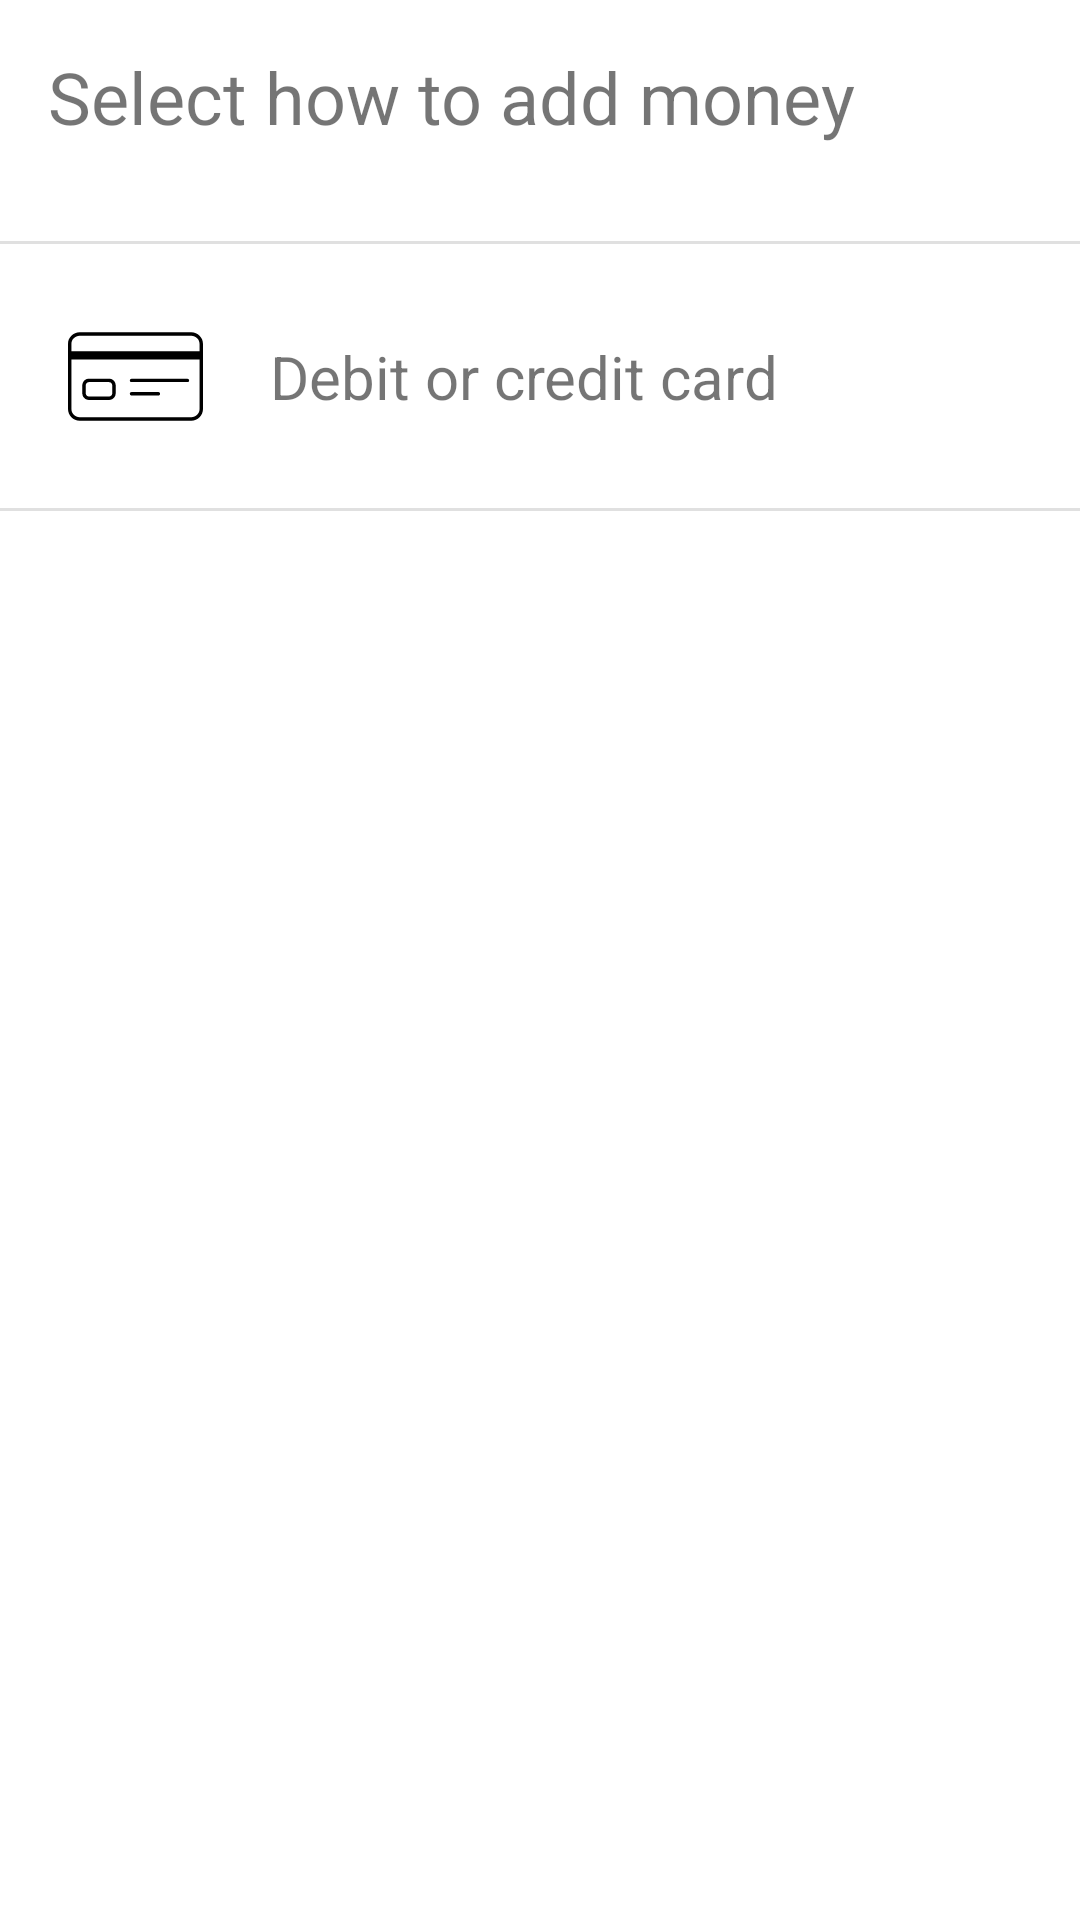

This screen was rendered from an Android layout file. Write that file and the resources it references.
<!-- AndroidManifest.xml: application theme Theme.CardHolder -->
<!-- res/layout/add_money_fragment.xml -->
<?xml version="1.0" encoding="utf-8"?>
<androidx.constraintlayout.widget.ConstraintLayout xmlns:android="http://schemas.android.com/apk/res/android"
    xmlns:app="http://schemas.android.com/apk/res-auto"
    xmlns:tools="http://schemas.android.com/tools"
    android:layout_width="match_parent"
    android:layout_height="match_parent"
    tools:context=".ui.AddMoneyFragment">

    <TextView
        android:id="@+id/selectHowToAddLabel"
        android:layout_width="wrap_content"
        android:layout_height="wrap_content"
        android:layout_marginStart="@dimen/layout_margin_standard"
        android:layout_marginTop="@dimen/layout_margin_standard"
        android:text="@string/select_how_to_add_money"
        android:textSize="@dimen/text_h1_size"
        app:layout_constraintEnd_toEndOf="parent"
        app:layout_constraintHorizontal_bias="0.0"
        app:layout_constraintStart_toStartOf="parent"
        app:layout_constraintTop_toTopOf="parent" />

    <View
        android:id="@+id/dividerTop"
        android:layout_width="380dp"
        android:layout_height="1dp"
        android:layout_marginTop="@dimen/layout_margin_double"
        android:background="?android:attr/listDivider"
        app:layout_constraintBottom_toBottomOf="parent"
        app:layout_constraintEnd_toEndOf="parent"
        app:layout_constraintStart_toStartOf="parent"
        app:layout_constraintTop_toBottomOf="@+id/selectHowToAddLabel"
        app:layout_constraintVertical_bias="0.0" />


    <include
        android:id="@+id/paymentTypeItem"
        layout="@layout/item_payment_type"
        android:layout_width="0dp"
        android:layout_height="0dp"
        app:layout_constraintBottom_toTopOf="@+id/dividerBottom"
        app:layout_constraintEnd_toEndOf="parent"
        app:layout_constraintStart_toStartOf="parent"
        app:layout_constraintTop_toBottomOf="@+id/dividerTop">

    </include>

    <View
        android:id="@+id/dividerBottom"
        android:layout_width="380dp"
        android:layout_height="1dp"
        android:layout_marginTop="88dp"
        android:background="?android:attr/listDivider"
        app:layout_constraintEnd_toEndOf="parent"
        app:layout_constraintStart_toStartOf="parent"
        app:layout_constraintTop_toBottomOf="@+id/dividerTop" />


</androidx.constraintlayout.widget.ConstraintLayout>
<!-- res/layout/item_payment_type.xml (included above) -->
<?xml version="1.0" encoding="utf-8"?>
<androidx.constraintlayout.widget.ConstraintLayout
    xmlns:android="http://schemas.android.com/apk/res/android"
    xmlns:app="http://schemas.android.com/apk/res-auto"
    android:layout_width="match_parent"
    android:layout_height="wrap_content">

    <ImageView
        android:id="@+id/paymentCardIcon"
        android:layout_width="90dp"
        android:layout_height="45dp"
        android:contentDescription="@string/payment_type_icon"
        app:layout_constraintBottom_toBottomOf="parent"
        app:layout_constraintStart_toStartOf="parent"
        app:layout_constraintTop_toTopOf="parent"
        app:srcCompat="@drawable/ic_debit_card" />

    <TextView
        android:id="@+id/paymentTypeTitle"
        android:layout_width="wrap_content"
        android:layout_height="wrap_content"
        android:text="@string/debit_or_credit_card"
        android:textSize="20sp"
        app:layout_constraintBottom_toBottomOf="parent"
        app:layout_constraintStart_toEndOf="@+id/paymentCardIcon"
        app:layout_constraintTop_toTopOf="parent" />

    <ImageView
        android:id="@+id/paymentTypeArrow"
        android:layout_width="16dp"
        android:layout_height="16dp"
        android:layout_marginEnd="24dp"
        android:contentDescription="@string/payment_type_arrow"
        app:layout_constraintBottom_toBottomOf="parent"
        app:layout_constraintEnd_toEndOf="parent"
        app:layout_constraintHorizontal_bias="1.0"
        app:layout_constraintStart_toEndOf="@+id/paymentTypeTitle"
        app:layout_constraintTop_toTopOf="parent"
        app:srcCompat="@drawable/ic_baseline_arrow_forward_ios_24" />

</androidx.constraintlayout.widget.ConstraintLayout>
<!-- resources referenced by this layout -->
<resources>
  <dimen name="layout_margin_double">32dp</dimen>
  <dimen name="layout_margin_standard">16dp</dimen>
  <dimen name="text_h1_size">24sp</dimen>
  <!-- drawable ic_debit_card (drawable) -->
  <vector xmlns:android="http://schemas.android.com/apk/res/android"
      android:width="472.001dp"
      android:height="472.001dp"
      android:viewportWidth="472.001"
      android:viewportHeight="472.001">
    <path
        android:fillColor="#FF000000"
        android:pathData="M431.313,81.376H40.688C18.252,81.376 0,99.628 0,122.063v227.875c0,22.436 18.252,40.688 40.688,40.688h390.625c22.436,0 40.688,-18.252 40.688,-40.688V122.063C472.001,99.627 453.749,81.376 431.313,81.376zM40.688,93.376h390.625c15.817,0 28.688,12.869 28.688,28.687v25.734h-448v-25.734C12.001,106.245 24.87,93.376 40.688,93.376zM431.313,378.625H40.688C24.87,378.625 12,365.756 12,349.938V176.796h448v173.142C460.001,365.756 447.132,378.625 431.313,378.625z"/>
    <path
        android:fillColor="#FF000000"
        android:pathData="M143.369,243.591H73.344C60.472,243.591 50,254.063 50,266.935v27.75c0,12.871 10.472,23.344 23.344,23.344h70.025c12.872,0 23.344,-10.473 23.344,-23.344v-27.75C166.713,254.063 156.241,243.591 143.369,243.591zM154.713,294.685c0,6.254 -5.089,11.344 -11.344,11.344H73.344c-6.255,0 -11.344,-5.09 -11.344,-11.344v-27.75c0,-6.254 5.089,-11.344 11.344,-11.344h70.025c6.255,0 11.344,5.09 11.344,11.344V294.685L154.713,294.685z"/>
    <path
        android:fillColor="#FF000000"
        android:pathData="M417.456,243.591H222.195c-3.313,0 -6,2.688 -6,6s2.687,6 6,6h195.261c3.312,0 6,-2.688 6,-6S420.771,243.591 417.456,243.591z"/>
    <path
        android:fillColor="#FF000000"
        android:pathData="M315.995,290.418h-93.8c-3.313,0 -6,2.687 -6,6s2.687,6 6,6h93.8c3.312,0 6,-2.687 6,-6S319.309,290.418 315.995,290.418z"/>
  </vector>
  <string name="debit_or_credit_card">Debit or credit card</string>
  <string name="payment_type_arrow">Payment type arrow</string>
  <string name="payment_type_icon">Payment type icon</string>
  <string name="select_how_to_add_money">Select how to add money</string>
  <style name="Theme.CardHolder" parent="Theme.MaterialComponents.Light">
          
          <item name="colorPrimary">@android:color/darker_gray</item>
          <item name="colorPrimaryVariant">@android:color/secondary_text_light_nodisable</item>
          <item name="colorOnPrimary">@color/black</item>
          <item name="colorAccent">@color/black</item>
          
          <item name="colorSecondary">@color/teal_200</item>
          <item name="colorSecondaryVariant">@color/teal_700</item>
          <item name="colorOnSecondary">@color/black</item>
          
          <item name="android:statusBarColor" tools:targetApi="l">?attr/colorPrimaryVariant</item>
          
      </style>
  <!-- not gathered from this repository: default colours our renderer supplied (Android Studio template values) -->
  <color name="teal_200">#FF03DAC5</color>
  <color name="teal_700">#FF018786</color>
  <color name="black">#FF000000</color>
</resources>
